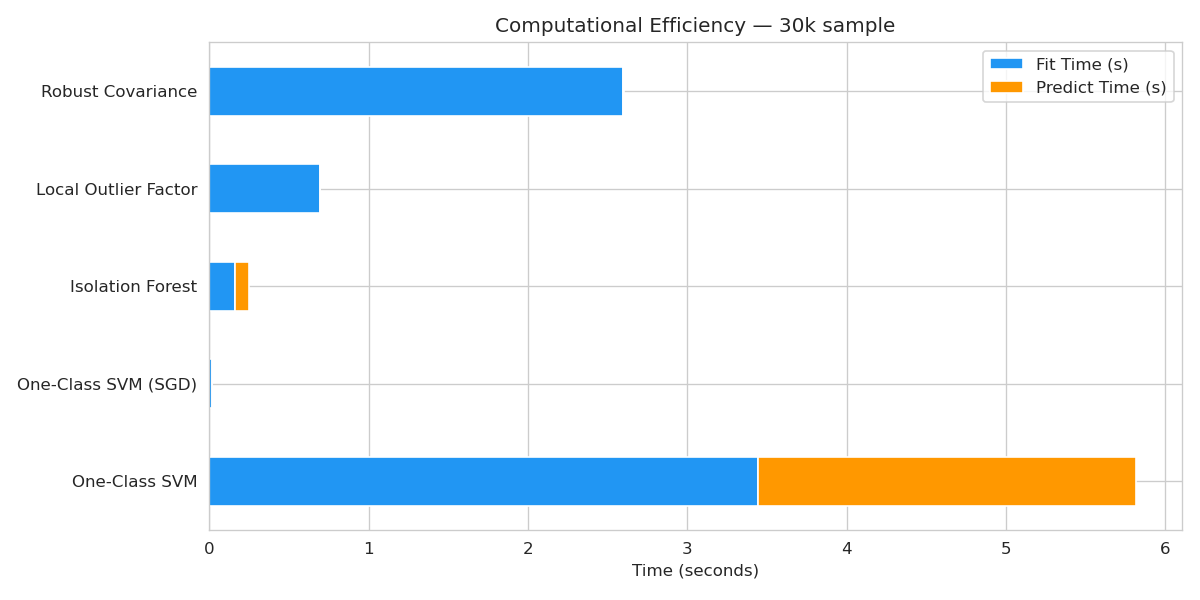

The data file committed next to this chart (first rows):
, Fit Time (s), Predict Time (s), Total (s)
One-Class SVM, 3.446, 2.368, 5.814
One-Class SVM (SGD), 0.016, 0.0036, 0.0197
Isolation Forest, 0.1626, 0.0861, 0.2487
Local Outlier Factor, 0.6937, 0.0, 0.6937
Robust Covariance, 2.597, 0.0067, 2.603
